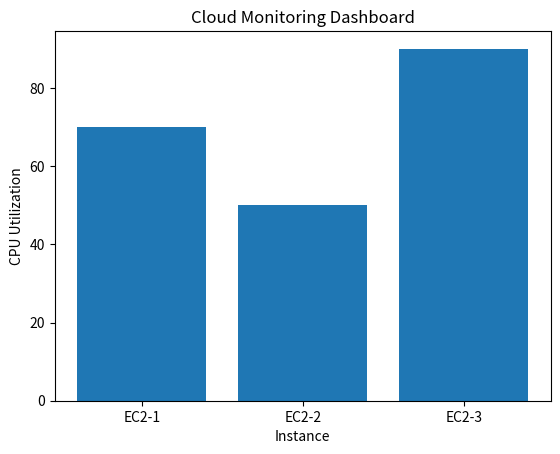

This chart was generated by the following Python code:
#“Cloud Monitoring Dashboard”
"""
Create DataFrame:

Instance	CPU
EC2-1	    70
EC2-2	    50
EC2-3	    90

Your tool should:

create bar chart
show CPU comparison
save chart image"""


import pandas as pd
import matplotlib.pyplot as plt

data = {
    "Instance": ["EC2-1", "EC2-2", "EC2-3"],
    "CPU": [70, 50, 90]
}

df = pd.DataFrame(data)

plt.bar(df["Instance"],df["CPU"])

plt.title("Cloud Monitoring Dashboard")

plt.xlabel("Instance")

plt.ylabel("CPU Utilization")

plt.show()
